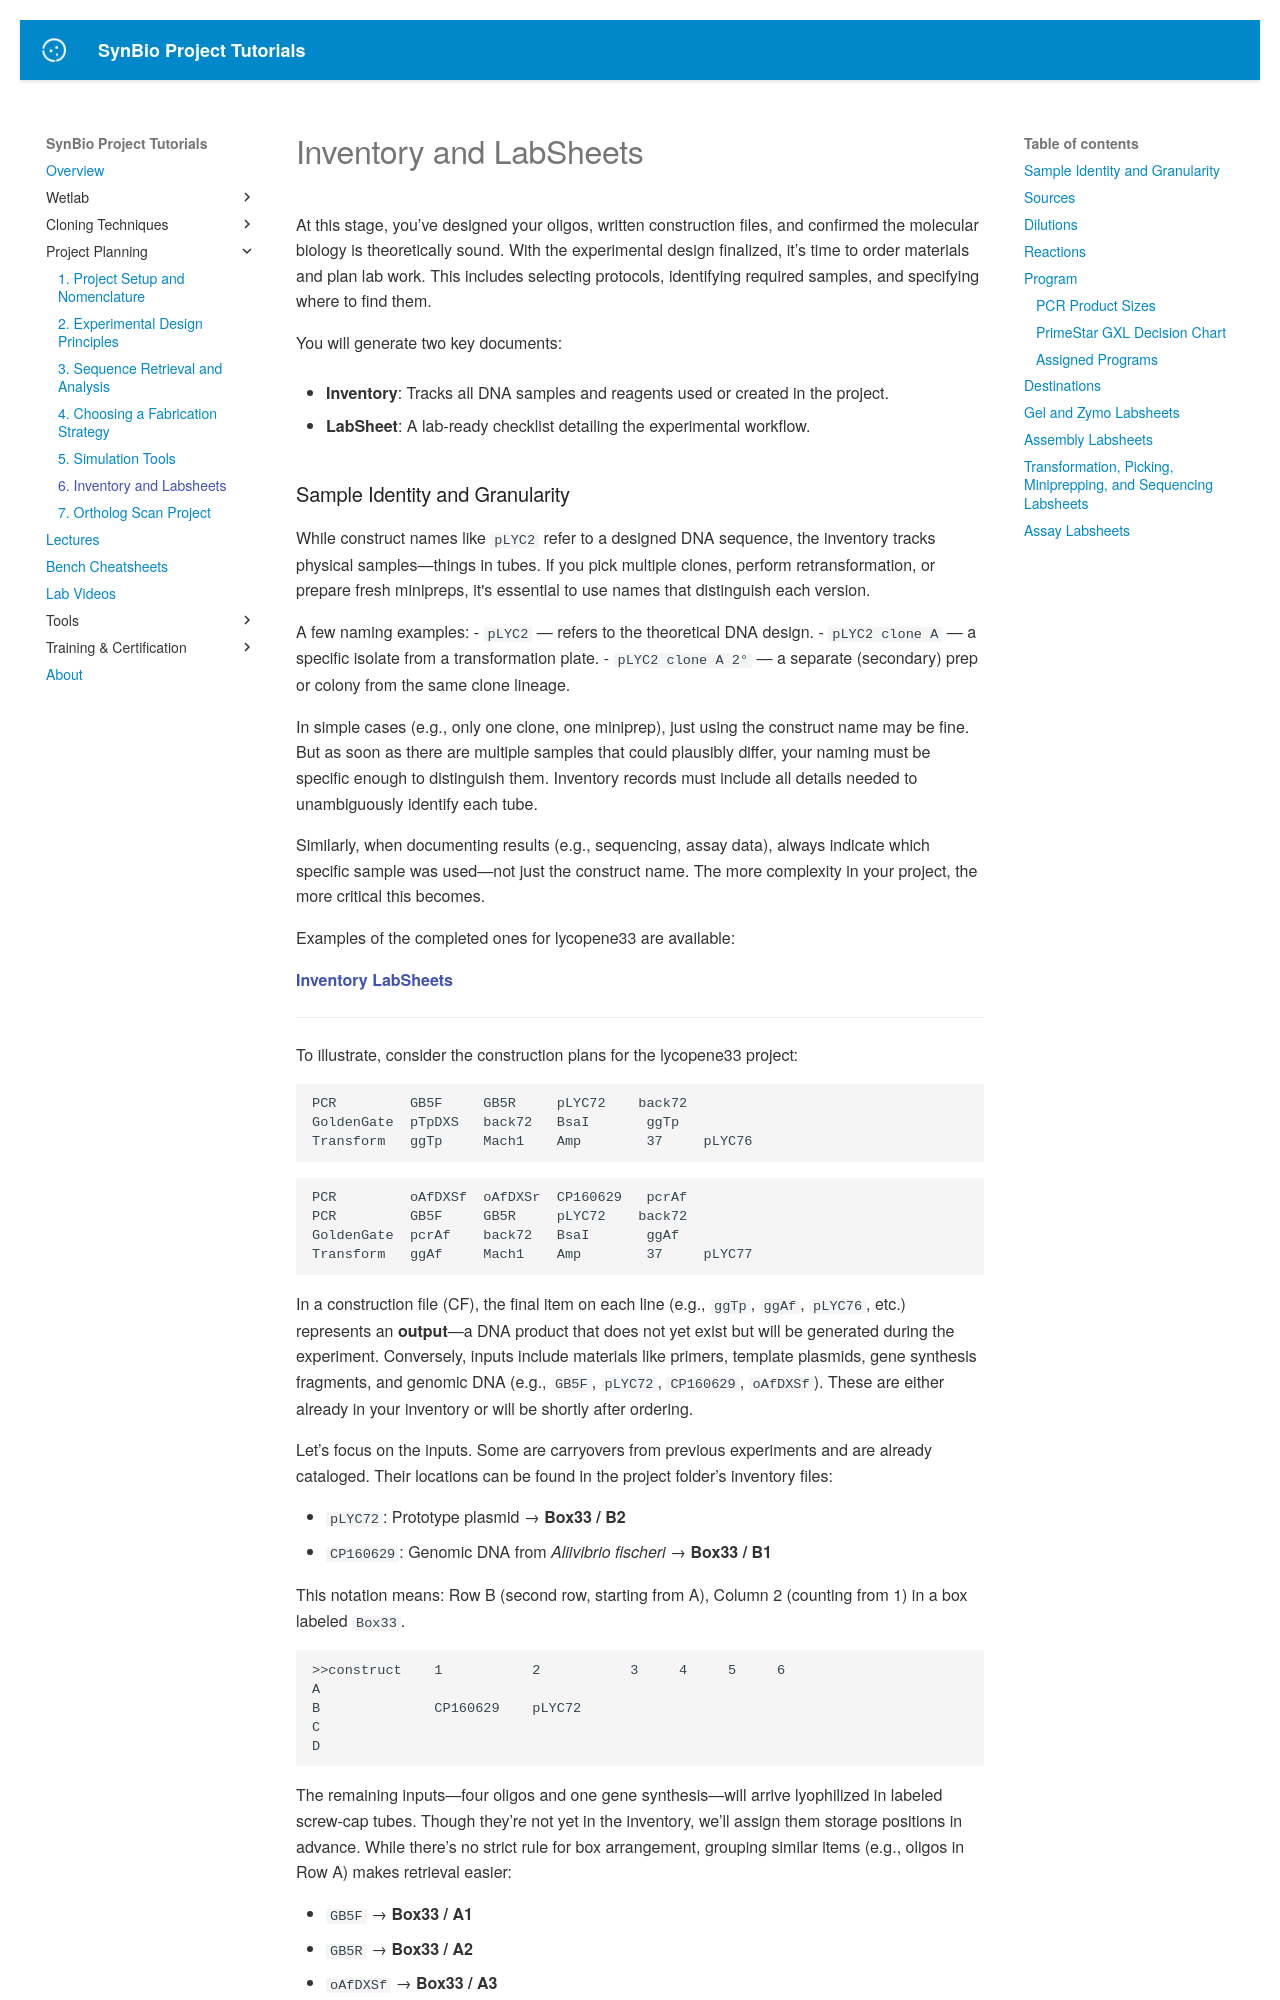

repository: UCB-BioE-Anderson-Lab/cloning-tutorials · page: planning/inventory_labsheets/index.html · generator: mkdocs

# Inventory and LabSheets

At this stage, you’ve designed your oligos, written construction files, and confirmed the molecular biology is theoretically sound. With the experimental design finalized, it’s time to order materials and plan lab work. This includes selecting protocols, identifying required samples, and specifying where to find them.

You will generate two key documents:

- **Inventory**: Tracks all DNA samples and reagents used or created in the project.

- **LabSheet**: A lab-ready checklist detailing the experimental workflow.

Examples of the completed ones for lycopene33 are available:
**[Inventory](https://github.com/UCB-BioE-Anderson-Lab/cloning-tutorials/tree/main/examples/lycopene/Inventory/Minus20/)**
**[LabSheets](https://github.com/UCB-BioE-Anderson-Lab/cloning-tutorials/tree/main/examples/lycopene/Experiments/lycopene33)**

---

To illustrate, consider the construction plans for the lycopene33 project:

```tsv
PCR         GB5F     GB5R     pLYC72I    back72
GoldenGate  pTpDXS   back72   BsaI       ggTp
Transform   ggTp     Mach1    Amp        37     pLYC76
```

```tsv
PCR         oAfDXSf  oAfDXSr  CP160629   pcrAf
PCR         GB5F     GB5R     pLYC72I    back72
GoldenGate  pcrAf    back72   BsaI       ggAf
Transform   ggAf     Mach1    Amp        37     pLYC77
```
In a construction file (CF), the final item on each line (e.g., `ggTp`, `ggAf`, `pLYC76`, etc.) represents an **output**—a DNA product that does not yet exist but will be generated during the experiment. Conversely, inputs include materials like primers, template plasmids, gene synthesis fragments, and genomic DNA (e.g., `GB5F`, `pLYC72I`, `CP160629`, `oAfDXSf`). These are either already in your inventory or will be shortly after ordering.

Let’s focus on the inputs. Some are carryovers from previous experiments and are already cataloged. Their locations can be found in the project folder’s inventory files:

- `pLYC72I`: Prototype plasmid → **Box33 / B2**
- `CP160629`: Genomic DNA from *Aliivibrio fischeri* → **Box33 / B1**

This notation means: Row B (second row, starting from A), Column 2 (counting from 1) in a box labeled `Box33`.

```tsv
>>construct    1           2           3     4     5     6
A
B              CP160629    pLYC72I
C
D
```

The remaining inputs—four oligos and one gene synthesis—will arrive lyophilized in labeled screw-cap tubes. Though they’re not yet in the inventory, we’ll assign them storage positions in advance. While there’s no strict rule for box arrangement, grouping similar items (e.g., oligos in Row A) makes retrieval easier:

- `GB5F` → **Box33 / A1**
- `GB5R` → **Box33 / A2**
- `oAfDXSf` → **Box33 / A3**
- `oAfDXSr` → **Box33 / A4**
- `pTpDXS` → **Box33 / B3**

```tsv
>>construct    1           2           3           4           5     6
A              GB5F        GB5R        oAfDXSf     oAfDXSr
B              CP160629    pLYC72I     pTpDXS
C
D
```
